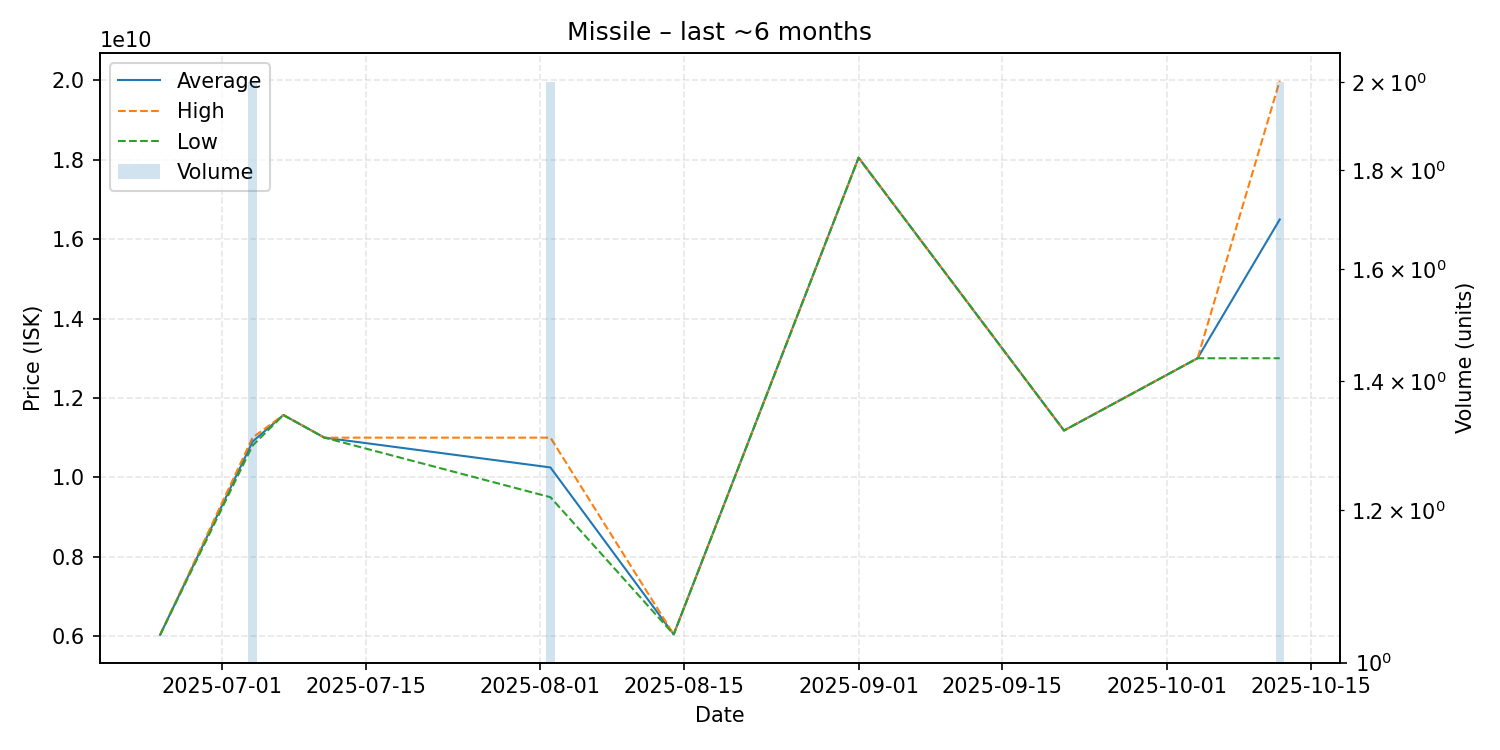

Data behind this chart, as committed beside it:
date, average, highest, lowest, order_count, volume
2025-06-25, 6033000000, 6033000000, 6033000000, 1, 1
2025-07-04, 10900000000, 11000000000, 10800000000, 2, 2
2025-07-07, 11570000000, 11570000000, 11570000000, 1, 1
2025-07-11, 11000000000, 11000000000, 11000000000, 1, 1
2025-08-02, 10250000000, 11000000000, 9500000000, 2, 2
2025-08-14, 6045000000, 6045000000, 6045000000, 1, 1
2025-09-01, 18050000000, 18050000000, 18050000000, 1, 1
2025-09-21, 11180000000, 11180000000, 11180000000, 1, 1
2025-10-04, 13000000000, 13000000000, 13000000000, 1, 1
2025-10-12, 16495000000, 19990000000, 13000000000, 2, 2
